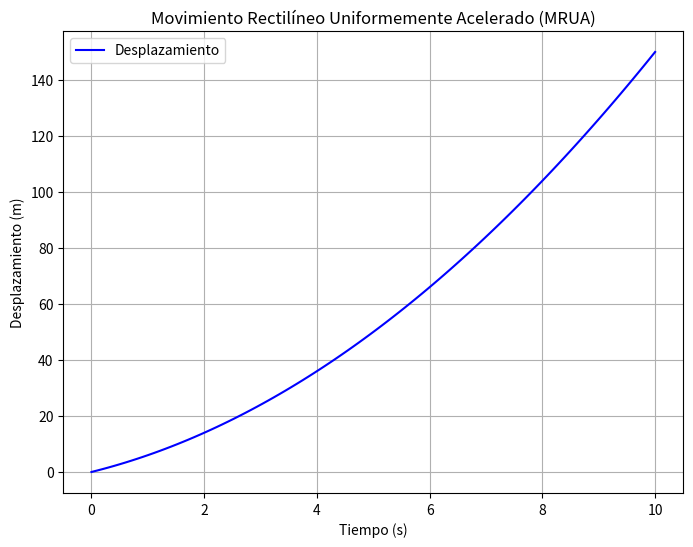
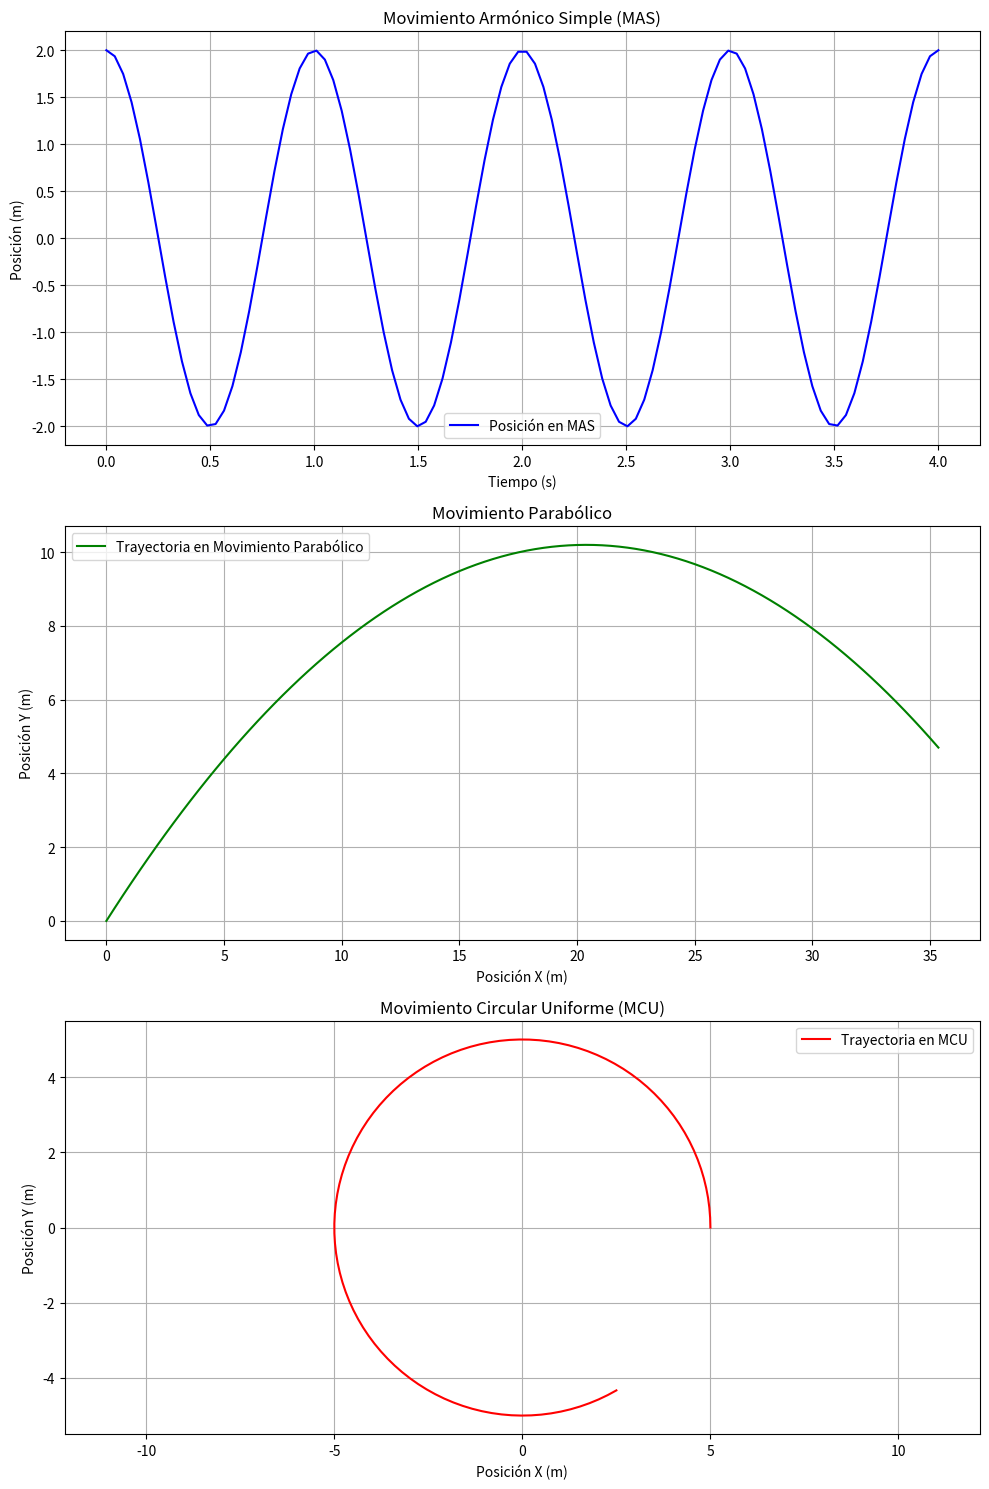

These figures' Python source, in order:
#!/usr/bin/env python
# coding: utf-8

# <img src="https://th.bing.com/th/id/OIP.JfPzn_OAPGtSynbtGOI6XgAAAA?rs=1&pid=ImgDetMain" width="22%">
# <br>
# <a href="http://aeonmerx.eastus.cloudapp.azure.com:8080/consultar">Inicio </a>

# # Simulación de Movimiento Rectilíneo Uniformemente Acelerado (MRUA)
# 
# ## Descripción del Proyecto
# 
# Este proyecto contiene una simulación sencilla del **Movimiento Rectilíneo Uniformemente Acelerado (MRUA)**, que describe el movimiento de un objeto que se desplaza en línea recta bajo la influencia de una aceleración constante. El código simula y grafica el desplazamiento de un objeto a lo largo del tiempo, utilizando las ecuaciones del MRUA.
# 
# ## Ecuación Utilizada
# 
# La ecuación para calcular el desplazamiento en MRUA es:
# $$
# x = v_0 \cdot t + \frac{1}{2} \cdot a \cdot t^2
# $$
# 
# 
# $
# 
# 
# \]
# 
# 
# Donde:
# - \( v_0 \) es la velocidad inicial del objeto (en m/s).
# - \( a \) es la aceleración constante (en m/s²).
# - \( t \) es el tiempo transcurrido (en segundos).
# - \( x \) es el desplazamiento (en metros).
# 
# ## Cómo Usar el Código
# 
# 1. **Instalación**: Asegúrate de tener instaladas las librerías necesarias ejecutando:
# 
# ```bash
# !pip install numpy matplotlib
# 

# In[2]:


import numpy as np
import matplotlib.pyplot as plt

# Función que calcula el desplazamiento en MRUA
def calcular_desplazamiento(v0, a, t):
    """
    Calcula el desplazamiento de un objeto en movimiento rectilíneo uniformemente acelerado (MRUA).
    
    Parámetros:
    v0 (float): Velocidad inicial (m/s).
    a (float): Aceleración constante (m/s^2).
    t (float): Tiempo (s).
    
    Retorna:
    x (float): Desplazamiento (m).
    """
    return v0 * t + 0.5 * a * t**2

# Parámetros de la simulación
velocidad_inicial = 5  # m/s
aceleracion = 2        # m/s^2
tiempo_total = 10      # s

# Generar una lista de tiempos (de 0 a tiempo_total)
tiempos = np.linspace(0, tiempo_total, 100)

# Calcular desplazamientos para cada instante de tiempo
desplazamientos = [calcular_desplazamiento(velocidad_inicial, aceleracion, t) for t in tiempos]

# Graficar los resultados
plt.figure(figsize=(8, 6))
plt.plot(tiempos, desplazamientos, label="Desplazamiento", color="blue")
plt.title("Movimiento Rectilíneo Uniformemente Acelerado (MRUA)")
plt.xlabel("Tiempo (s)")
plt.ylabel("Desplazamiento (m)")
plt.grid(True)
plt.legend()
plt.show()


# # Simulación de Movimientos en Física
# 
# Este proyecto tiene como objetivo simular y visualizar diferentes tipos de movimiento en física: Movimiento Armónico Simple (MAS), Movimiento Parabólico y Movimiento Circular Uniforme (MCU). Se utiliza Python junto con las bibliotecas NumPy y Matplotlib para realizar cálculos numéricos y crear gráficos que ayudan a entender los conceptos de movimiento de manera visual.
# 
# ## Contenido
# 
# Introducción
# Requisitos
# Descripción de los Movimientos
# Movimiento Armónico Simple (MAS)
# Movimiento Parabólico
# Movimiento Circular Uniforme (MCU)
# Código Explicado
# Ejecución
# Conclusiones
# Introducción
# 
# La física describe el movimiento de los objetos a través de diferentes modelos. Este proyecto proporciona una forma visual de entender esos modelos mediante simulaciones en Python. Utilizaremos gráficas para observar cómo varían las posiciones de los objetos en el tiempo según diferentes condiciones iniciales.
# 
# ### Requisitos
# 
# Para ejecutar el código, necesitarás tener instalado Python y las siguientes bibliotecas:
# 
# - NumPy
# - Matplotlib
# - Puedes instalar las bibliotecas necesarias usando pip:
# 
# *pip install numpy matplotlib*
# 
# ### Descripción de los Movimientos
# 
# #### Movimiento Armónico Simple (MAS)
# El Movimiento Armónico Simple se describe por una oscilación periódica. La ecuación que define la posición en función del tiempo es:
# 
# *x(t) = A * cos(ωt)*
# 
# donde:
# 
# - A es la amplitud (máxima distancia desde la posición de equilibrio).
# - ω es la frecuencia angular (en radianes por segundo), que se relaciona con la frecuencia f como ω = 2πf.
# - t es el tiempo.
# ### Visualización: Se grafica la posición en función del tiempo, mostrando la oscilación del objeto.
# 
# #### Movimiento Parabólico
# El Movimiento Parabólico describe la trayectoria de un objeto lanzado en el aire bajo la influencia de la gravedad. Las ecuaciones para calcular la posición son:
# 
# *x(t) = v0 * cos(θ) * t*
# 
# *y(t) = v0 * sin(θ) * t - (1/2) * g * t^2*
# 
# donde:
# 
# - v0 es la velocidad inicial.
# - θ es el ángulo de lanzamiento.
# - g es la aceleración debida a la gravedad.
# ### Visualización: Se grafica la trayectoria del objeto en un plano cartesiano.
# 
# #### Movimiento Circular Uniforme (MCU)
# El Movimiento Circular Uniforme describe el movimiento de un objeto que se desplaza a lo largo de una trayectoria circular con velocidad constante. La posición en coordenadas polares se puede describir como:
# 
# *x(t) = R * cos(ωt)*
# 
# *y(t) = R * sin(ωt)*
# 
# donde:
# 
# - R es el radio de la trayectoria circular.
# - ω es la velocidad angular.
# ### Visualización: Se grafica la trayectoria circular del objeto.

# In[13]:


import numpy as np
import matplotlib.pyplot as plt

def movimiento_armonico_simple(A, w, t):
    """Calcula la posición en Movimiento Armónico Simple (MAS)."""
    return A * np.cos(w * t)

def movimiento_parabólico(v0, angulo, t):
    """Calcula la posición de un objeto en Movimiento Parabólico."""
    g = 9.81  # Aceleración debida a la gravedad (m/s^2)
    angulo_rad = np.radians(angulo)  # Convertir a radianes
    x = v0 * np.cos(angulo_rad) * t  # Posición horizontal (m)
    y = v0 * np.sin(angulo_rad) * t - 0.5 * g * t ** 2  # Posición vertical (m)
    return x, y

def movimiento_circular_uniforme(r, w, t):
    """Calcula la posición de un objeto en Movimiento Circular Uniforme (MCU)."""
    theta = w * t  # Ángulo en radianes
    x = r * np.cos(theta)
    y = r * np.sin(theta)
    return x, y

# Parámetros para el Movimiento Armónico Simple (MAS)
A = 2  # Amplitud (m)
w = 2 * np.pi  # Frecuencia angular (rad/s)
t_mas = np.linspace(0, 4, 100)  # Tiempo (s)
posiciones_mas = movimiento_armonico_simple(A, w, t_mas)

# Parámetros para el Movimiento Parabólico
v0 = 20  # Velocidad inicial (m/s)
angulo = 45  # Ángulo de lanzamiento (grados)
t_parabolico = np.linspace(0, 2.5, 100)  # Tiempo (s)
x_parabolico, y_parabolico = movimiento_parabólico(v0, angulo, t_parabolico)

# Parámetros para el Movimiento Circular Uniforme (MCU)
r = 5  # Radio de la trayectoria (m)
w_mcu = np.radians(30)  # Velocidad angular (rad/s)
t_circular = np.linspace(0, 10, 100)  # Tiempo (s)
x_circular, y_circular = movimiento_circular_uniforme(r, w_mcu, t_circular)

# Configuración de la figura y los ejes
fig, axs = plt.subplots(3, 1, figsize=(10, 15))

# Gráfico de Movimiento Armónico Simple (MAS)
axs[0].plot(t_mas, posiciones_mas, label='Posición en MAS', color='blue')
axs[0].set_title('Movimiento Armónico Simple (MAS)')
axs[0].set_xlabel('Tiempo (s)')
axs[0].set_ylabel('Posición (m)')
axs[0].grid()
axs[0].legend()

# Gráfico de Movimiento Parabólico
axs[1].plot(x_parabolico, y_parabolico, label='Trayectoria en Movimiento Parabólico', color='green')
axs[1].set_title('Movimiento Parabólico')
axs[1].set_xlabel('Posición X (m)')
axs[1].set_ylabel('Posición Y (m)')
axs[1].grid()
axs[1].legend()

# Gráfico de Movimiento Circular Uniforme (MCU)
axs[2].plot(x_circular, y_circular, label='Trayectoria en MCU', color='red')
axs[2].set_title('Movimiento Circular Uniforme (MCU)')
axs[2].set_xlabel('Posición X (m)')
axs[2].set_ylabel('Posición Y (m)')
axs[2].axis('equal')  # Mantener la proporción
axs[2].grid()
axs[2].legend()

# Mostrar la figura
plt.tight_layout()
plt.show()


# <code>AEON MERX 2024</code>
